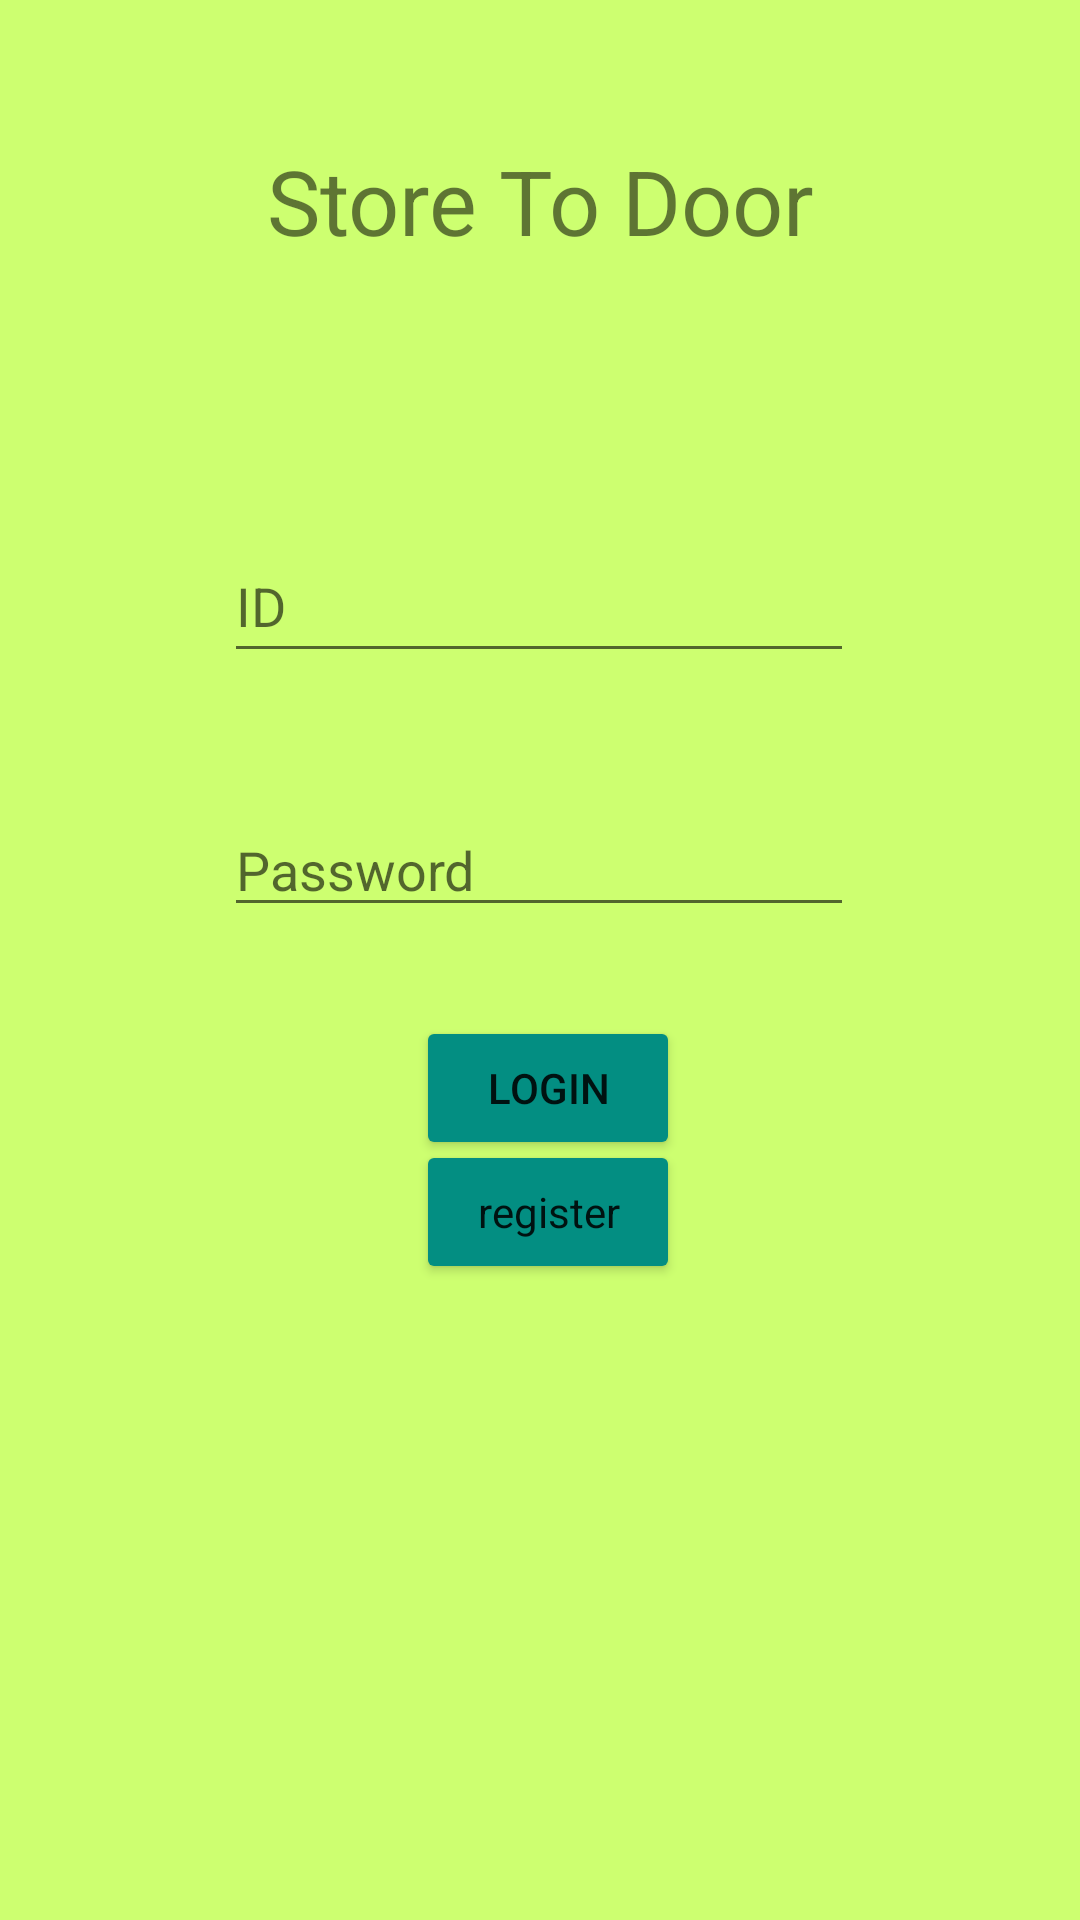

Produce the Android XML layout that renders to this screen, including the resource entries it uses.
<!-- AndroidManifest.xml: application theme Theme.StoreToDoor -->
<!-- res/layout/activity_main.xml -->
<?xml version="1.0" encoding="utf-8"?>
<androidx.constraintlayout.widget.ConstraintLayout xmlns:android="http://schemas.android.com/apk/res/android"
    xmlns:app="http://schemas.android.com/apk/res-auto"
    xmlns:tools="http://schemas.android.com/tools"
    android:layout_width="match_parent"
    android:layout_height="match_parent"
    android:background="#CDFF70"
    tools:context=".MainActivity">

    <TextView
        android:id="@+id/textView"
        android:layout_width="233dp"
        android:layout_height="105dp"
        android:gravity="center"
        android:text="Store To Door"

        android:textSize="30dp"
        app:layout_constraintBottom_toBottomOf="parent"
        app:layout_constraintEnd_toEndOf="parent"
        app:layout_constraintStart_toStartOf="parent"
        app:layout_constraintTop_toTopOf="parent"
        app:layout_constraintVertical_bias="0.027" />

    <Button
        android:id="@+id/login"
        android:layout_width="wrap_content"
        android:layout_height="wrap_content"
        android:backgroundTint="#038E82"
        android:text="LOGIN"
        app:layout_constraintBottom_toBottomOf="parent"
        app:layout_constraintEnd_toEndOf="parent"
        app:layout_constraintHorizontal_bias="0.51"
        app:layout_constraintStart_toStartOf="parent"
        app:layout_constraintTop_toTopOf="parent"
        app:layout_constraintVertical_bias="0.572" />

    <Button
        android:id="@+id/reg"
        style="@style/Base.CardView"
        android:layout_width="wrap_content"
        android:layout_height="wrap_content"
        android:backgroundTint="#038E82"
        android:text="register"
        android:textColorHint="#FD1F1F"
        app:layout_constraintBottom_toBottomOf="parent"
        app:layout_constraintEnd_toEndOf="parent"
        app:layout_constraintHorizontal_bias="0.51"
        app:layout_constraintStart_toStartOf="parent"
        app:layout_constraintTop_toTopOf="parent"
        app:layout_constraintVertical_bias="0.642" />

    <EditText
        android:id="@+id/id"


        android:layout_width="wrap_content"
        android:layout_height="wrap_content"
        android:ems="10"
        android:hint="ID"
        android:inputType="textPersonName"
        android:minHeight="48dp"
        app:layout_constraintBottom_toBottomOf="parent"
        app:layout_constraintEnd_toEndOf="parent"
        app:layout_constraintHorizontal_bias="0.497"
        app:layout_constraintStart_toStartOf="parent"
        app:layout_constraintTop_toTopOf="parent"
        app:layout_constraintVertical_bias="0.298" />

    <EditText
        android:id="@+id/password"
        android:layout_width="wrap_content"
        android:layout_height="wrap_content"
        android:ems="10"
        android:hint="Password"

        android:inputType="textPassword"
        app:layout_constraintBottom_toBottomOf="parent"
        app:layout_constraintEnd_toEndOf="parent"
        app:layout_constraintHorizontal_bias="0.497"
        app:layout_constraintStart_toStartOf="parent"
        app:layout_constraintTop_toTopOf="parent"
        app:layout_constraintVertical_bias="0.447" />
</androidx.constraintlayout.widget.ConstraintLayout>
<!-- resources referenced by this layout -->
<resources>
  <style name="Theme.StoreToDoor" parent="Theme.MaterialComponents.DayNight.DarkActionBar">
          
          <item name="colorPrimary">@color/purple_500</item>
          <item name="colorPrimaryVariant">@color/purple_700</item>
          <item name="colorOnPrimary">@color/white</item>
          
          <item name="colorSecondary">@color/teal_200</item>
          <item name="colorSecondaryVariant">@color/teal_700</item>
          <item name="colorOnSecondary">@color/black</item>
          
          <item name="android:statusBarColor" tools:targetApi="l">?attr/colorPrimaryVariant</item>
          
      </style>
  <!-- not gathered from this repository: default colours our renderer supplied (Android Studio template values) -->
  <color name="purple_500">#FF6200EE</color>
  <color name="purple_700">#FF3700B3</color>
  <color name="teal_200">#FF03DAC5</color>
  <color name="teal_700">#FF018786</color>
  <color name="black">#FF000000</color>
  <color name="white">#FFFFFFFF</color>
</resources>
